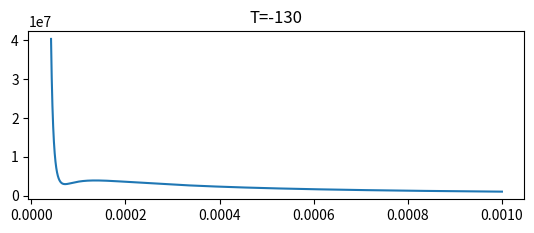

Generate this figure with matplotlib:
import matplotlib.pyplot as plt
a = 0.1382
b = 3.19*10**(-5)
R = 8.314
V=b+10**(-5)
T=-130+273.15
v = []
P = []
Q=[]
q=[]
y=1000000000
x=1111111111
count=0
Pa=3664186.998
while V<0.1*10**(-3):
    v.append(V)
    P.append((R*T)/(V-b)-(a/(V**2)))
    y = ((R * T) / (V - b) - (a / (V ** 2)))
    x1=x
    x=(y-Pa)
    if x1<x:
        count=V
    V+=10**(-8)
V+=10**(-8)*3
print(V)
x=1111111111
y=1000000000
while V<10**(-3):
    v.append(V)
    P.append((R*T)/(V-b)-(a/(V**2)))
    y = ((R * T) / (V - b) - (a / (V ** 2)))
    x1=x
    x=(y-Pa)
    if x1<x:
        count=V
    V+=10**(-7)
print(V)
plt.subplot(2, 1, 1)
plt.plot(v, P)
plt.title('T=-130')
plt.show()